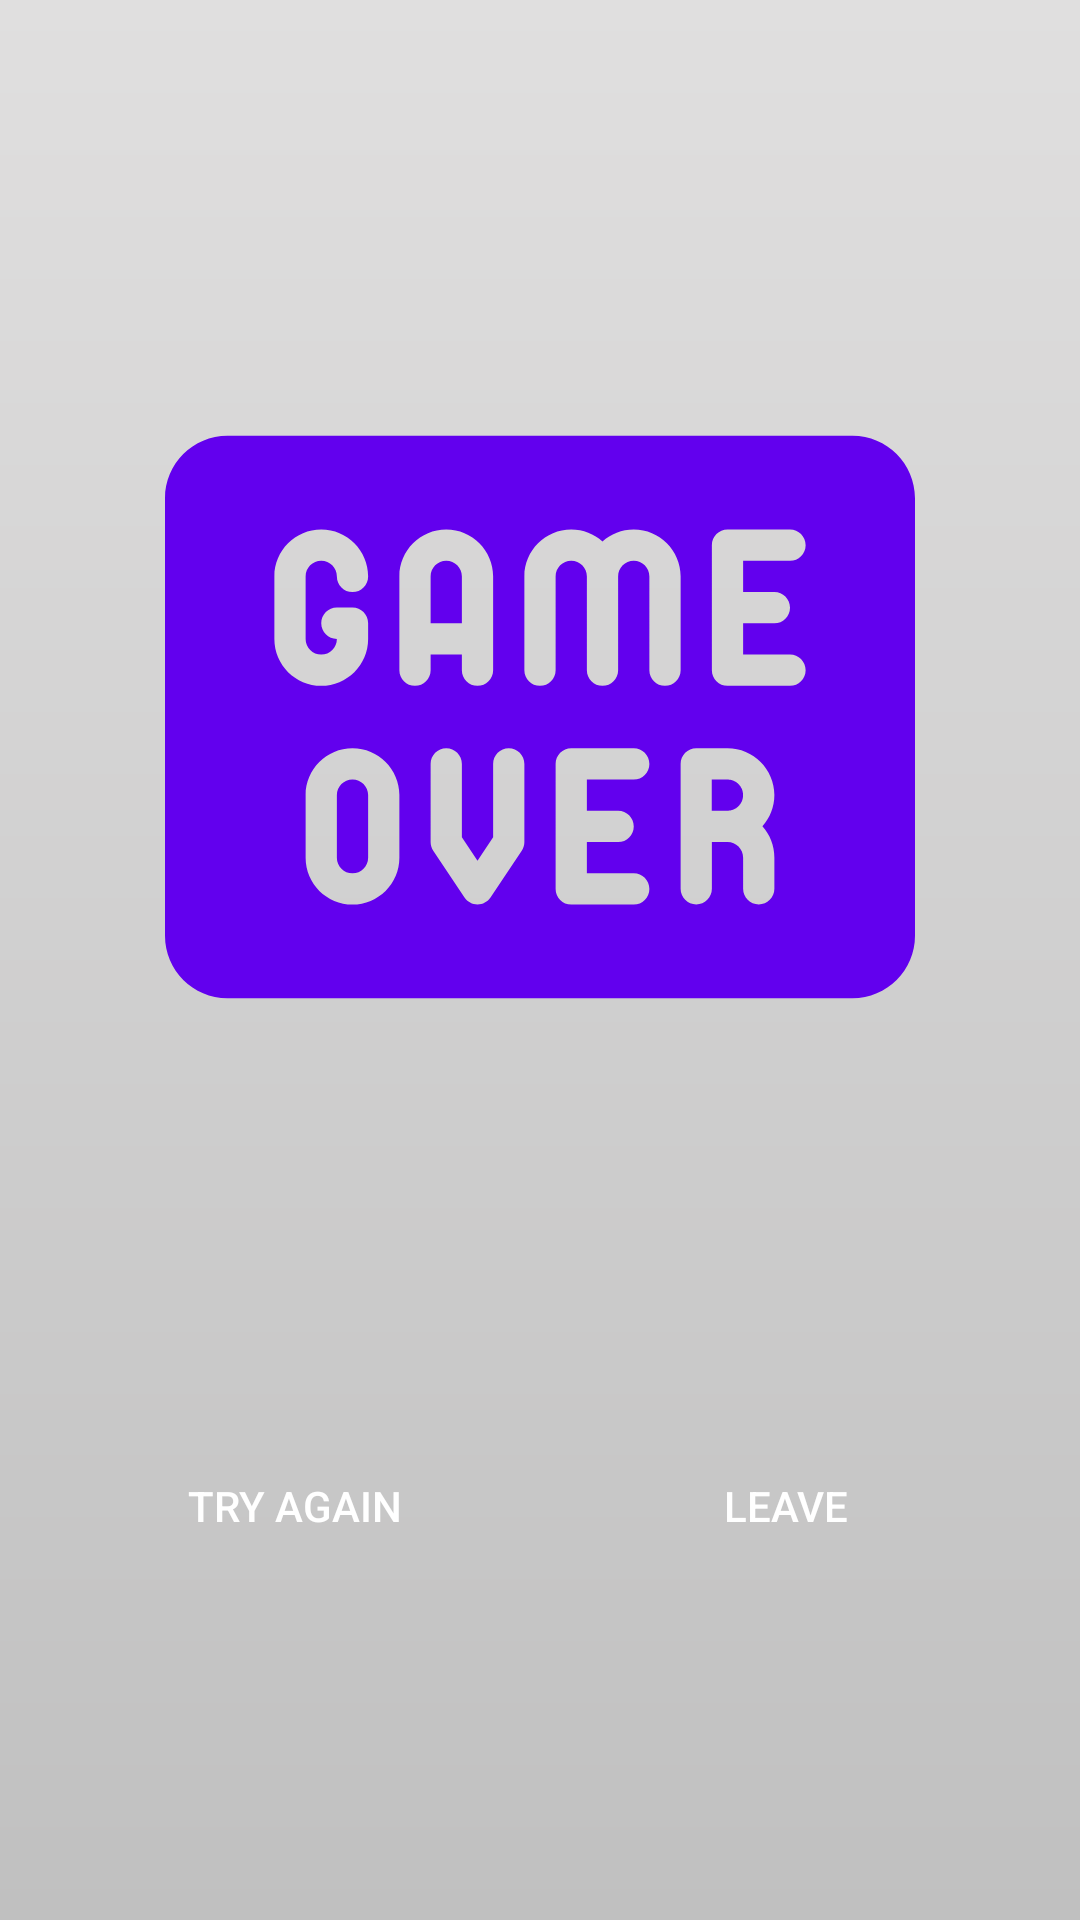

Write the Android layout XML for this screen, with the resource values it uses.
<!-- AndroidManifest.xml: application theme AppTheme -->
<!-- res/layout/fragment_game_lost.xml -->
<?xml version="1.0" encoding="utf-8"?>
<androidx.constraintlayout.widget.ConstraintLayout xmlns:android="http://schemas.android.com/apk/res/android"
    xmlns:app="http://schemas.android.com/apk/res-auto"
    xmlns:tools="http://schemas.android.com/tools"
    android:layout_width="match_parent"
    android:layout_height="match_parent"
    android:background="@drawable/bg"
    tools:context=".ui.quiz.GameLostFragment">

    <Button
        android:id="@+id/playAgainButton"
        android:layout_width="0dp"
        android:layout_height="wrap_content"
        android:layout_marginStart="32dp"
        android:layout_marginEnd="16dp"
        android:background="@drawable/round_bg"
        android:text="@string/try_again"
        android:textColor="@android:color/white"
        app:layout_constraintBottom_toBottomOf="parent"
        app:layout_constraintEnd_toStartOf="@+id/leaveGameButton"
        app:layout_constraintHorizontal_bias="0.5"
        app:layout_constraintStart_toStartOf="parent"
        app:layout_constraintTop_toBottomOf="@+id/gameOverImage" />

    <Button
        android:id="@+id/leaveGameButton"
        android:layout_width="0dp"
        android:layout_height="wrap_content"
        android:layout_marginStart="16dp"
        android:layout_marginEnd="32dp"
        android:background="@drawable/round_bg"
        android:text="@string/leave"
        android:textColor="@android:color/white"
        app:layout_constraintBaseline_toBaselineOf="@+id/playAgainButton"
        app:layout_constraintEnd_toEndOf="parent"
        app:layout_constraintHorizontal_bias="0.5"
        app:layout_constraintStart_toEndOf="@+id/playAgainButton" />

    <ImageView
        android:id="@+id/gameOverImage"
        android:layout_width="250dp"
        android:layout_height="250dp"
        android:contentDescription="@string/game_over"
        android:src="@drawable/gameover"
        app:layout_constraintBottom_toTopOf="@+id/playAgainButton"
        app:layout_constraintEnd_toEndOf="parent"
        app:layout_constraintHorizontal_bias="0.5"
        app:layout_constraintStart_toStartOf="parent"
        app:layout_constraintTop_toTopOf="parent" />

</androidx.constraintlayout.widget.ConstraintLayout>
<!-- resources referenced by this layout -->
<resources>
  <!-- drawable bg (drawable) -->
  <?xml version="1.0" encoding="utf-8"?>
  <shape xmlns:android="http://schemas.android.com/apk/res/android">
      <gradient
          android:startColor="#C0C0C0"
          android:endColor="#E0DFDF"
          android:angle="90"/>
  </shape>
  <!-- drawable gameover: vector/xml drawable (drawable, 3832 chars, omitted) -->
  <string name="game_over">Game over</string>
  <string name="leave">Leave</string>
  <string name="try_again">Try again</string>
  <style name="AppTheme" parent="Theme.MaterialComponents.Light.DarkActionBar">
          
          <item name="colorPrimary">@color/colorPrimary</item>
          <item name="colorPrimaryDark">@color/colorPrimaryDark</item>
          <item name="colorAccent">@color/colorAccent</item>
      </style>
  <!-- not gathered from this repository: default colours our renderer supplied (Android Studio template values) -->
  <color name="colorPrimary">#FF6200EE</color>
  <color name="colorPrimaryDark">#FF3700B3</color>
  <color name="colorAccent">#FF03DAC5</color>
</resources>
